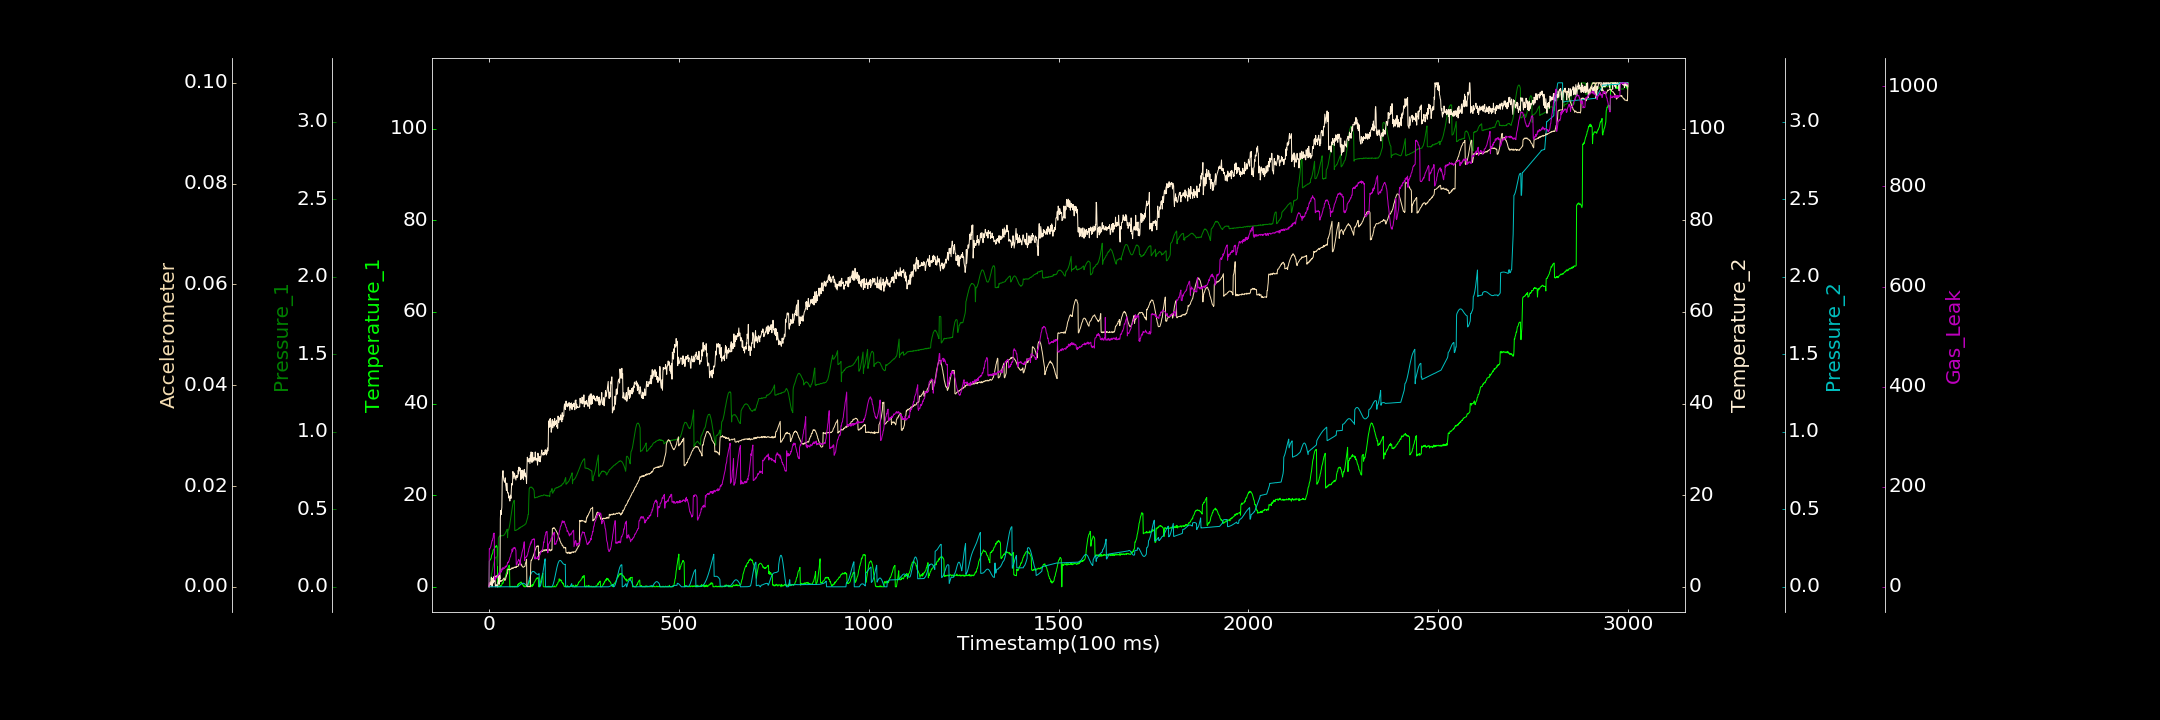

Values plotted in this chart, from the file beside it:
0.000000000, 0.000000000, 0.000083800, 0.000000000, 0.000025905, 0.000064581, 0.000000000
1, 5.58, 0.03597, 0.4219, 0.000000000, 0.0007222, 76.6
2, 5.708, 0.03964, 0.000000000, 0.000000000, 0.0007676, 75.24
3, 5.817, 0.04696, 0.9279, 0.0003152, 0.0008025, 76.89
4, 6.019, 0.05357, 0.9948, 0.000000000, 0.0008777, 78.69
5, 6.066, 0.06123, 0.497, 0.0006316, 0.0009051, 80.91
6, 6.285, 0.06999, 1.961, 0.000000000, 0.001055, 84.64
7, 6.862, 0.08398, 2.111, 0.000000000, 0.001145, 88.96
8, 7.02, 0.09371, 0.007882, 0.0002874, 0.001156, 92.19
9, 7.216, 0.1073, 0.4367, 0.000155, 0.001407, 92.16
10, 7.435, 0.1201, 1.816, 0.000000000, 0.001508, 96.9
11, 7.973, 0.1322, 0.8065, 0.0003878, 0.001445, 97.58
12, 8.106, 0.1447, 1.366, 0.000000000, 0.001604, 107
13, 8.112, 0.154, 2.208, 0.000000000, 0.001692, 106.3
14, 8.284, 0.1645, 1.22, 0.000000000, 0.001808, 107.2
15, 8.515, 0.176, 1.898, 0.0002212, 0.001949, 14.01
16, 8.639, 0.182, 1.51, 0.0002677, 0.001978, 18.37
17, 8.645, 0.1877, 0.000000000, 0.000000000, 0.002093, 13.96
18, 8.883, 0.1906, 0.2233, 0.0003285, 0.002129, 18.73
19, 8.676, 0.1924, 0.3512, 0.0002837, 0.001985, 17.8
20, 8.986, 0.1928, 0.4778, 0.000000000, 0.002183, 17.82
21, 8.773, 0.1929, 0.000000000, 0.0005448, 0.002161, 19.95
22, 8.617, 0.1372, 0.000000000, 0.000000000, 0.002199, 19.06
23, 0.000000000, 0.152, 0.000000000, 0.000000000, 0.002205, 22.72
24, 0.009541, 0.2174, 0.9896, 0.0002732, 0.002343, 23.32
25, 0.06706, 0.3159, 1.268, 0.000000000, 0.002065, 22.83
26, 0.000000000, 0.3193, 2.43, 0.00009294, 0.002088, 24.85
27, 0.1973, 0.3249, 0.5565, 0.000000000, 0.00196, 28.18
28, 0.000000000, 0.3271, 2.519, 0.0001873, 0.001896, 24.46
29, 0.000000000, 0.3278, 1.721, 0.000000000, 0.001056, 29.65
30, 0.2595, 0.3289, 14.83, 0.000000000, 0.00114, 30.78
31, 0.02345, 0.3294, 16.67, 0.000000000, 0.001012, 31.16
32, 0.2196, 0.3267, 15.76, 0.0001761, 0.001215, 29.15
33, 0.3262, 0.3298, 16.68, 0.00005825, 0.00126, 35.67
34, 0.4259, 0.3316, 17.32, 0.000000000, 0.001129, 34.47
35, 0.8613, 0.3305, 23.44, 0.000000000, 0.0013, 35.54
36, 0.7121, 0.3291, 24.66, 0.000000000, 0.001353, 33.39
37, 0.7758, 0.3297, 25.35, 0.000000000, 0.001455, 38.47
38, 1.015, 0.3302, 24.19, 0.000000000, 0.001571, 35.87
39, 1.511, 0.3332, 23.38, 0.000000000, 0.001635, 37.15
40, 1.572, 0.334, 23.03, 0.000000000, 0.001741, 36.96
41, 1.728, 0.3389, 23.11, 0.000000000, 0.001329, 36.59
42, 1.913, 0.3403, 22.79, 0.0002124, 0.001271, 39.17
43, 2.067, 0.3445, 23.78, 0.000000000, 0.001345, 40.87
44, 2.309, 0.35, 22.33, 0.0002842, 0.001568, 39.15
45, 2.808, 0.3566, 21.81, 0.000000000, 0.00193, 41.79
46, 3, 0.3602, 21.01, 0.0002005, 0.002125, 40.09
47, 3.301, 0.3665, 22.64, 0.0003779, 0.0024, 41.72
48, 3.83, 0.3716, 21.75, 0.0005593, 0.00257, 43.95
49, 3.579, 0.3167, 20.48, 0.000000000, 0.002664, 48.37
50, 4.09, 0.3626, 20.57, 0.00006337, 0.003443, 47.95
51, 4.215, 0.3645, 20.46, 0.00005643, 0.003525, 49.97
52, 4.574, 0.3695, 19.38, 0.000000000, 0.003456, 49.51
53, 4.651, 0.3781, 19.8, 0.0003094, 0.003456, 52.81
54, 4.709, 0.3912, 19.52, 0.000374, 0.003423, 53.96
55, 0.000000000, 0.4044, 18.72, 0.000000000, 0.003368, 57.89
56, 0.09595, 0.4215, 19.88, 0.000000000, 0.003513, 59.73
57, 0.007676, 0.4394, 20.01, 0.0002537, 0.003477, 61.14
58, 0.02965, 0.4542, 19.29, 0.000000000, 0.003478, 65.56
59, 0.08885, 0.4718, 21.22, 0.000000000, 0.003628, 67.49
60, 0.07996, 0.4885, 22.53, 0.000000000, 0.003734, 68.16
... 2,939 more rows
